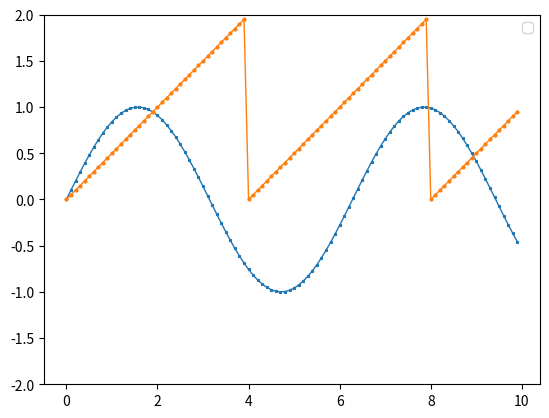
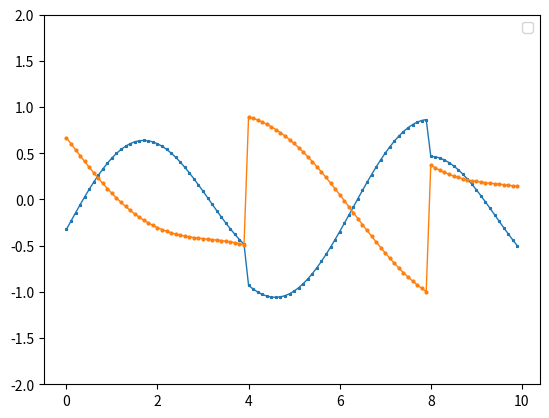
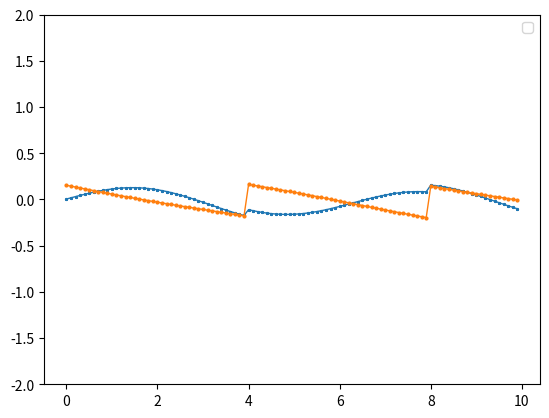

Python code for these plots, in order:
#!/usr/bin/env python

# [redacted]
# FastICA from ICA book, table 8.4 

import math
import random
import matplotlib.pyplot as plt
from numpy import *

# 两种信号混合
n_components = 2

def f1(x, period = 4):
    return 0.5*(x-math.floor(x/period)*period)

def create_data():
    # 样本个数
    n = 100
    # 时间轴
    T = [0.1*xi for xi in range(0, n)]
    # 原始分离数据，第一个是sin()，第二个是f1
    S = array([[sin(xi)  for xi in T], [f1(xi) for xi in T]], float32)
    # 将矩阵数据用A混合
    A = array([[0.8, 0.2], [-0.3, -0.7]], float32)
    return T, S, dot(A, S)

# 白化
def whiten(X):
    #zero mean
    X_mean = X.mean(axis=-1)
    X -= X_mean[:, newaxis]
    #whiten
    A = dot(X, X.transpose())
    D , E = linalg.eig(A)
    D2 = linalg.inv(array([[D[0], 0.0], [0.0, D[1]]], float32))
    D2[0,0] = sqrt(D2[0,0]); D2[1,1] = sqrt(D2[1,1])
    V = dot(D2, E.transpose())
    return dot(V, X), V

def _logcosh(x, fun_args=None, alpha = 1):
    gx = tanh(alpha * x, x); g_x = gx ** 2; g_x -= 1.; g_x *= -alpha
    return gx, g_x.mean(axis=-1)

def do_decorrelation(W):
    #black magic
    s, u = linalg.eigh(dot(W, W.T))
    return dot(dot(u * (1. / sqrt(s)), u.T), W)

def do_fastica(X):
    n, m = X.shape; p = float(m); g = _logcosh
    #black magic
    X *= sqrt(X.shape[1])
    #create w
    W = ones((n,n), float32)
    for i in range(n): 
        for j in range(i):
            W[i,j] = random.random()

    #compute W
    maxIter = 200
    for ii in range(maxIter):
        gwtx, g_wtx = g(dot(W, X))
        W1 = do_decorrelation(dot(gwtx, X.T) / p - g_wtx[:, newaxis] * W)
        lim = max( abs(abs(diag(dot(W1, W.T))) - 1) )
        W = W1
        if lim < 0.0001:
            break
    return W

def show_data(T, S, title):
    plt.figure(title)
    plt.ylim(-2,2)
    plt.plot(T, [S[0,i] for i in range(S.shape[1])], marker="*", linewidth=1, markersize=2)
    plt.plot(T, [S[1,i] for i in range(S.shape[1])], marker="o", linewidth=1, markersize=2)
    plt.legend()

def main():
    T, S, D = create_data()
    Dwhiten, K = whiten(D)
    W = do_fastica(Dwhiten)
    #Sr: reconstructed source
    Sr = dot(dot(W, K), D)

    show_data(T, S, "原始信号") # 原始混合前的信号
    show_data(T, D, "混合信号") # 原始混合后的信号
    show_data(T, Sr, "ICA分离信号") # ICA分离后的信号
    plt.show()

if __name__ == "__main__":
    main() 
